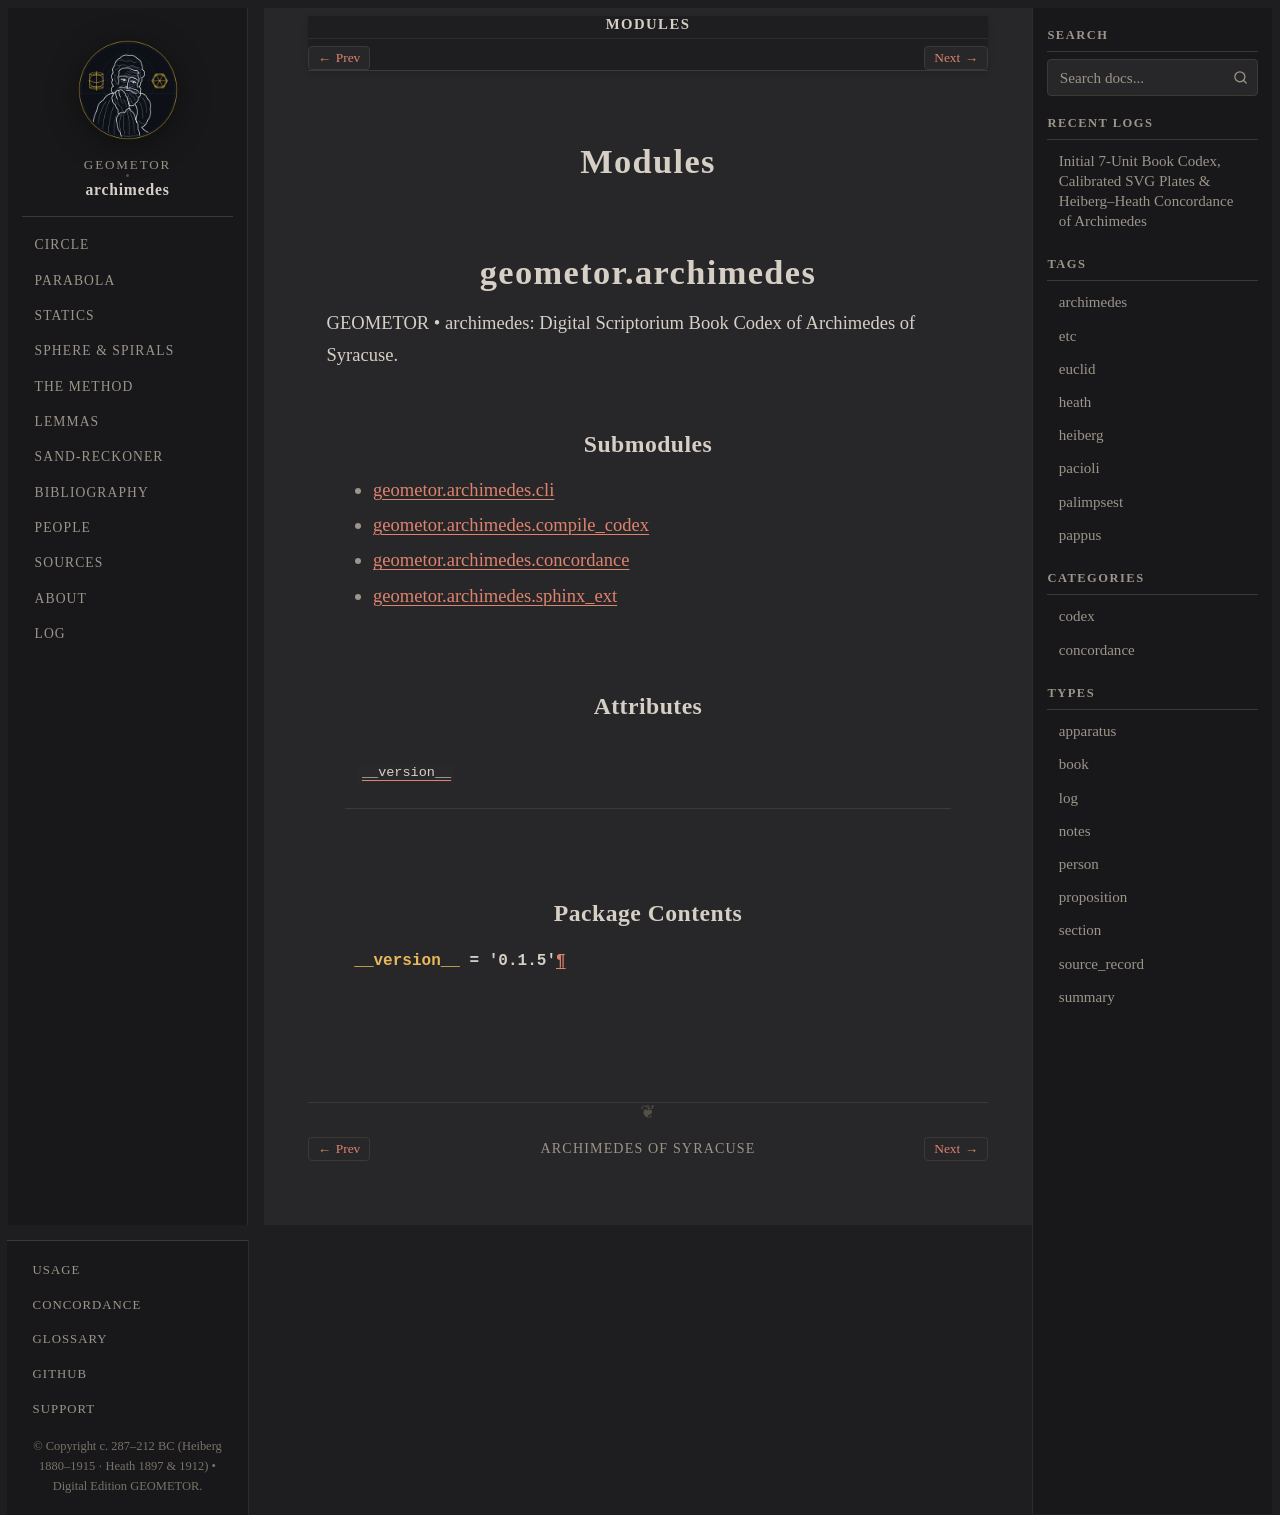

repository: geometor/archimedes · page: modules/index.html · generator: sphinx

:order: 40
:nav_title: Modules

=======
Modules
=======

.. include:: api/geometor/archimedes/index.rst
